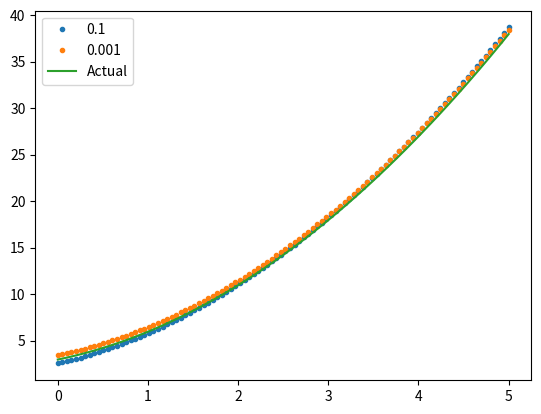

Here is the Python script that generated this plot:
import numpy as np
from scipy.optimize import minimize

def elastic_net(func, x, y, bguess, alpha, lam):

    def loss(b):
        return (1 / (2. * len(x))) * ((func(x, b) - y)**2).sum()

    def tot_func(b, alpha, lam):
        bnorm = b.sum()
        bnorm2 = (b**2).sum()
        return loss(b) + lam * ((alpha * bnorm) + ((1 - alpha) * bnorm2))

    return minimize(tot_func, bguess, (alpha, lam))

if __name__ == '__main__':
    def func(x, b): return np.poly1d(b)(x)

    x = np.linspace(0, 5, 100)
    y = np.poly1d([1, 2, 3])(x) + np.random.random(len(x))
    
    bguess = np.array([4, 4, 4])
    
    alpha = 0.5
    lam = 0.01
    
    import matplotlib.pyplot as plt
    leg = []
    for lam in [0.1, 0.001]:
        sol = elastic_net(func, x, y, bguess, alpha, lam)
        plt.plot(x, func(x, sol.x), '.')
        leg.append(str(lam))

    plt.plot(x, func(x, [1, 2, 3]))
    leg.append('Actual')
    plt.legend(leg)
    plt.show()
